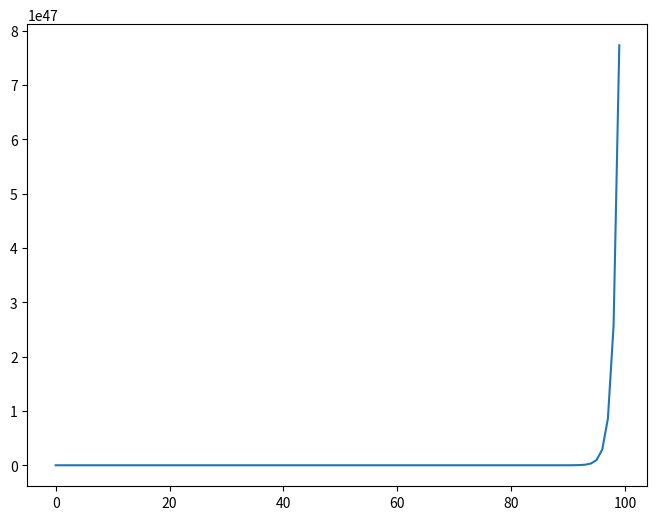

Write Python code to recreate this figure.
# 画出数学上的级数
import matplotlib.pyplot as plt
import math


# 阶乘计算函数
def factorial(num):
    for k in range(num):
        if k == 1 or k == 0:
            y = 1
            return y
        else:
            y = k * (k-1)
            if k != 2:
                continue
            else:
                return y


# 通项公式生成函数
def general_term(x):
    y = 3**x / factorial(x)
    return y


# 级数项数&和函数初始化
n = 100
series_sum = 0
series = []
for i in range(n):
    item = general_term(i + 1)
    series_sum = series_sum + item
    series.append(series_sum)

# 画图
fig = plt.figure(num=1, figsize=(8, 6))
plt.plot(series)
plt.show()
